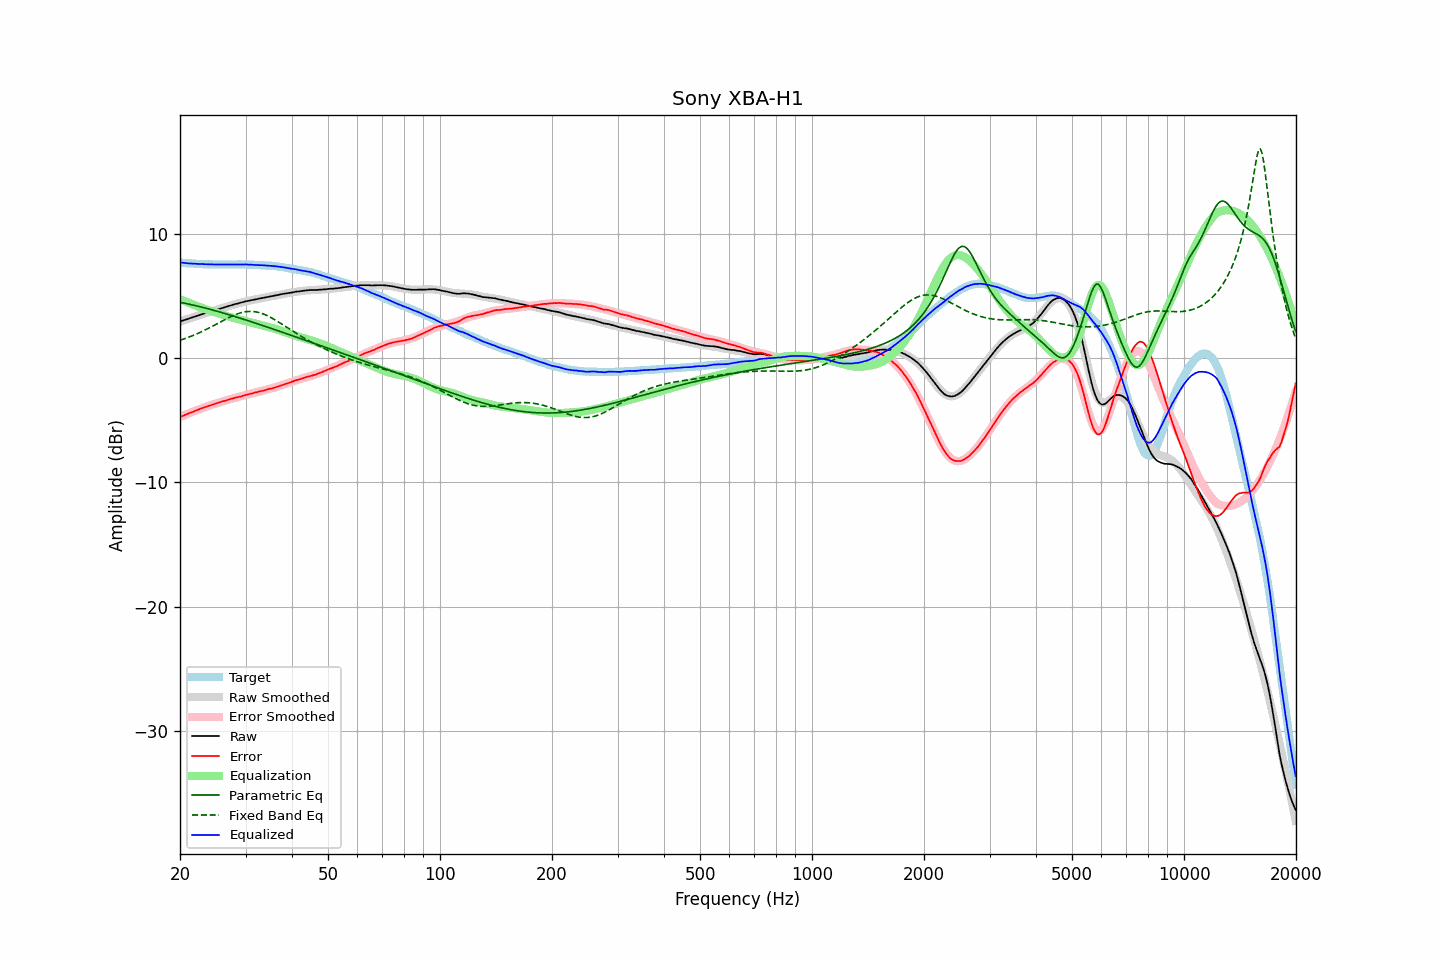

The file beside this chart, header and first rows:
frequency, raw, error, smoothed, error_smoothed, equalization, parametric_eq, fixed_band_eq, equalized_raw, equalized_smoothed, target
20.00, 2.95, -4.73, 2.94, -4.74, 4.74, 4.48, 1.43, 7.69, 7.68, 7.68
20.20, 2.99, -4.68, 2.99, -4.68, 4.68, 4.46, 1.48, 7.67, 7.67, 7.67
20.40, 3.03, -4.63, 3.03, -4.63, 4.63, 4.43, 1.52, 7.66, 7.66, 7.66
20.61, 3.07, -4.58, 3.07, -4.57, 4.57, 4.41, 1.56, 7.64, 7.65, 7.65
20.81, 3.11, -4.52, 3.12, -4.52, 4.52, 4.38, 1.61, 7.63, 7.64, 7.63
21.02, 3.15, -4.47, 3.16, -4.47, 4.47, 4.35, 1.66, 7.62, 7.63, 7.62
21.23, 3.20, -4.41, 3.20, -4.42, 4.42, 4.32, 1.71, 7.62, 7.62, 7.61
21.44, 3.24, -4.38, 3.24, -4.36, 4.36, 4.30, 1.76, 7.60, 7.61, 7.62
21.66, 3.28, -4.32, 3.28, -4.31, 4.31, 4.27, 1.81, 7.59, 7.60, 7.60
21.87, 3.33, -4.27, 3.33, -4.26, 4.26, 4.24, 1.87, 7.59, 7.59, 7.60
22.09, 3.37, -4.21, 3.37, -4.21, 4.21, 4.21, 1.92, 7.58, 7.58, 7.58
22.31, 3.41, -4.16, 3.41, -4.16, 4.16, 4.18, 1.98, 7.57, 7.57, 7.57
22.54, 3.45, -4.11, 3.45, -4.11, 4.11, 4.14, 2.04, 7.56, 7.57, 7.56
22.76, 3.50, -4.06, 3.50, -4.07, 4.07, 4.11, 2.10, 7.57, 7.56, 7.56
22.99, 3.54, -4.01, 3.54, -4.02, 4.02, 4.08, 2.16, 7.56, 7.56, 7.55
23.22, 3.58, -3.96, 3.58, -3.97, 3.97, 4.05, 2.22, 7.55, 7.55, 7.54
23.45, 3.62, -3.93, 3.62, -3.93, 3.93, 4.01, 2.28, 7.55, 7.55, 7.55
23.69, 3.66, -3.88, 3.66, -3.88, 3.88, 3.98, 2.35, 7.54, 7.54, 7.54
23.92, 3.70, -3.83, 3.70, -3.83, 3.83, 3.95, 2.41, 7.54, 7.54, 7.53
24.16, 3.74, -3.80, 3.74, -3.79, 3.79, 3.91, 2.48, 7.53, 7.53, 7.54
24.40, 3.78, -3.76, 3.78, -3.75, 3.75, 3.88, 2.55, 7.53, 7.53, 7.54
24.65, 3.82, -3.71, 3.82, -3.71, 3.71, 3.84, 2.62, 7.53, 7.53, 7.53
24.89, 3.86, -3.67, 3.86, -3.67, 3.67, 3.80, 2.69, 7.53, 7.53, 7.53
25.14, 3.90, -3.62, 3.90, -3.63, 3.63, 3.77, 2.76, 7.53, 7.53, 7.52
25.39, 3.94, -3.58, 3.94, -3.59, 3.59, 3.73, 2.83, 7.53, 7.52, 7.52
25.65, 3.98, -3.54, 3.98, -3.54, 3.54, 3.70, 2.90, 7.52, 7.52, 7.52
25.91, 4.02, -3.50, 4.02, -3.50, 3.50, 3.66, 2.97, 7.52, 7.52, 7.52
26.16, 4.06, -3.47, 4.06, -3.46, 3.46, 3.62, 3.04, 7.52, 7.52, 7.53
26.43, 4.09, -3.43, 4.10, -3.43, 3.43, 3.58, 3.10, 7.52, 7.52, 7.52
26.69, 4.13, -3.39, 4.13, -3.39, 3.39, 3.54, 3.17, 7.52, 7.52, 7.52
26.96, 4.17, -3.35, 4.17, -3.35, 3.35, 3.51, 3.24, 7.52, 7.52, 7.52
27.23, 4.21, -3.31, 4.21, -3.31, 3.31, 3.47, 3.30, 7.52, 7.52, 7.52
27.50, 4.25, -3.27, 4.25, -3.28, 3.28, 3.43, 3.36, 7.53, 7.53, 7.52
27.77, 4.29, -3.24, 4.29, -3.24, 3.24, 3.39, 3.42, 7.53, 7.53, 7.53
28.05, 4.33, -3.19, 4.32, -3.21, 3.21, 3.35, 3.47, 7.54, 7.53, 7.52
28.33, 4.36, -3.17, 4.36, -3.17, 3.17, 3.31, 3.52, 7.53, 7.53, 7.53
28.62, 4.39, -3.14, 4.40, -3.14, 3.14, 3.27, 3.57, 7.53, 7.53, 7.53
28.90, 4.43, -3.11, 4.43, -3.10, 3.10, 3.23, 3.61, 7.53, 7.53, 7.54
29.19, 4.46, -3.08, 4.46, -3.07, 3.07, 3.19, 3.65, 7.53, 7.53, 7.54
29.48, 4.50, -3.03, 4.50, -3.03, 3.03, 3.14, 3.68, 7.53, 7.53, 7.53
29.78, 4.53, -3.00, 4.53, -3.00, 3.00, 3.10, 3.71, 7.53, 7.53, 7.53
30.08, 4.57, -2.96, 4.56, -2.96, 2.96, 3.06, 3.73, 7.53, 7.52, 7.53
30.38, 4.59, -2.92, 4.59, -2.93, 2.93, 3.02, 3.75, 7.52, 7.52, 7.51
30.68, 4.62, -2.89, 4.62, -2.90, 2.90, 2.98, 3.75, 7.52, 7.52, 7.51
30.99, 4.65, -2.86, 4.65, -2.87, 2.87, 2.94, 3.76, 7.52, 7.51, 7.51
31.30, 4.67, -2.84, 4.67, -2.83, 2.83, 2.89, 3.75, 7.50, 7.51, 7.51
31.61, 4.70, -2.80, 4.70, -2.80, 2.80, 2.85, 3.74, 7.50, 7.50, 7.50
31.93, 4.72, -2.76, 4.73, -2.76, 2.76, 2.81, 3.72, 7.48, 7.49, 7.48
32.24, 4.75, -2.74, 4.75, -2.73, 2.73, 2.77, 3.70, 7.48, 7.48, 7.49
32.57, 4.78, -2.69, 4.78, -2.70, 2.70, 2.72, 3.67, 7.48, 7.48, 7.47
32.89, 4.80, -2.67, 4.80, -2.67, 2.67, 2.68, 3.63, 7.47, 7.47, 7.47
33.22, 4.83, -2.63, 4.83, -2.64, 2.64, 2.64, 3.59, 7.47, 7.46, 7.46
33.55, 4.85, -2.61, 4.85, -2.61, 2.61, 2.59, 3.54, 7.46, 7.46, 7.46
33.89, 4.87, -2.58, 4.88, -2.57, 2.57, 2.55, 3.48, 7.44, 7.45, 7.45
34.23, 4.90, -2.53, 4.90, -2.54, 2.54, 2.51, 3.43, 7.44, 7.44, 7.43
34.57, 4.93, -2.50, 4.93, -2.51, 2.51, 2.46, 3.36, 7.44, 7.43, 7.43
34.92, 4.95, -2.46, 4.95, -2.47, 2.47, 2.42, 3.30, 7.42, 7.42, 7.41
35.27, 4.98, -2.45, 4.98, -2.43, 2.43, 2.37, 3.23, 7.41, 7.41, 7.43
35.62, 5.00, -2.40, 5.00, -2.40, 2.40, 2.33, 3.16, 7.40, 7.40, 7.40
35.97, 5.03, -2.37, 5.03, -2.36, 2.36, 2.29, 3.08, 7.39, 7.39, 7.40
... 635 more rows
